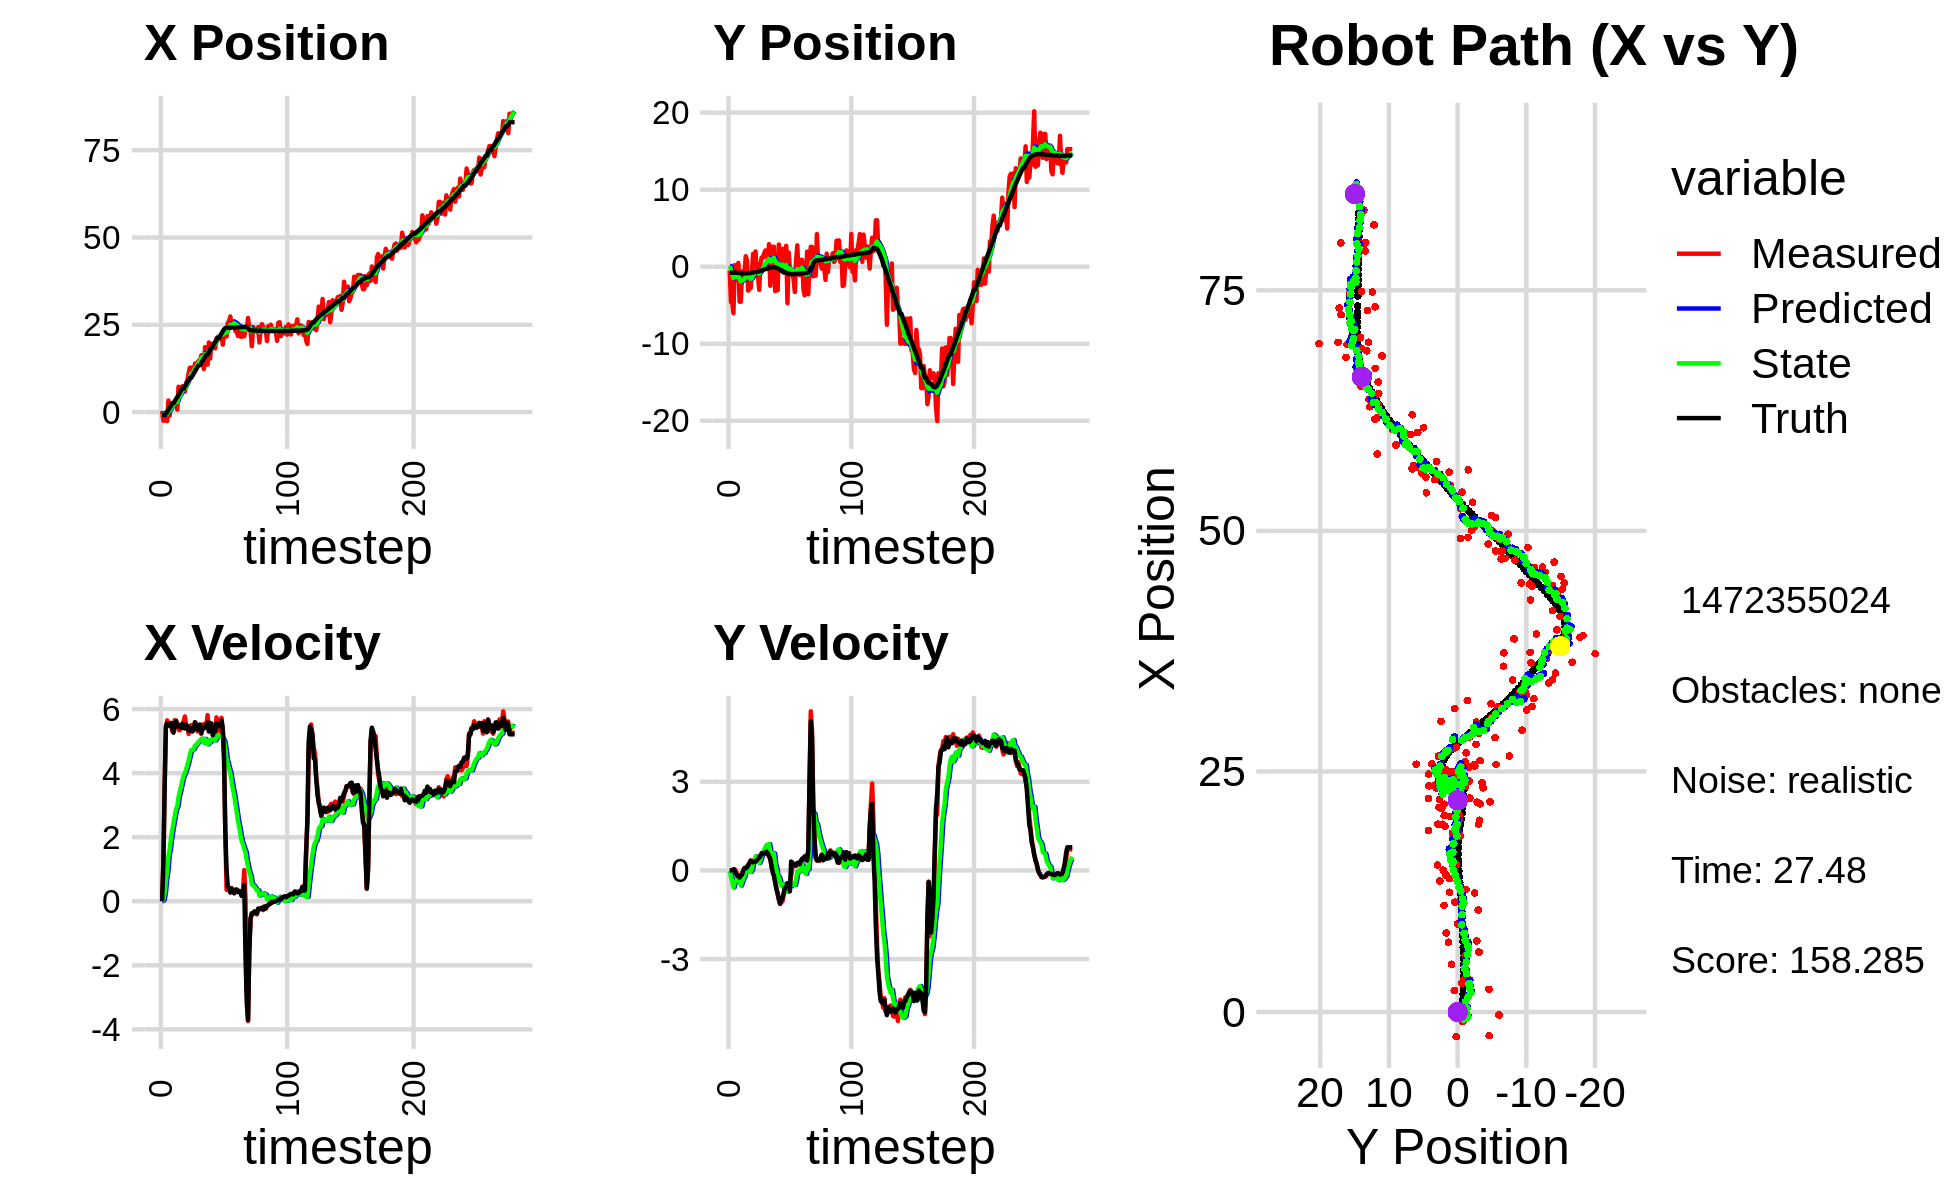

The data file committed next to this chart (first rows):
-5.086270511017882079e+00, 1.562390148913173959e+00, 0.000000000000000000e+00, -0.000000000000000000e+00, 0.000000000000000000e+00, 0.000000000000000000e+00, 0.000000000000000000e+00, 0.000000000000000000e+00, -3.542473189199961126e-01, 1.503198774067855681e-01, 0.000000000000000000e+00, 0.000000000000000000e+00, -8.995959165274085567e-01, -7.759880418256200896e-01, 0.000000000000000000e+00, 0.000000000000000000e+00, 0.000000000000000000e+00, 9.509384108241647482e-05
3.019836542612542307e-01, -5.044186414765533533e-01, 0.000000000000000000e+00, 0.000000000000000000e+00, -3.542473189199961126e-01, 1.503198774067855681e-01, 0.000000000000000000e+00, 0.000000000000000000e+00, -2.859616089641720538e-01, 8.494806700789550580e-02, 1.054727965891366463e-02, -1.847532985057156671e-02, -8.995959165274085567e-01, -7.759880418256200896e-01, 0.000000000000000000e+00, 0.000000000000000000e+00, 0.000000000000000000e+00, -3.718330481206066906e-05
-2.452957689988625400e+00, -4.594053275385614477e+00, 1.156999916214723756e+00, -2.609432702663579844e-04, -2.849068809982807093e-01, 8.310053402283834600e-02, 1.054727965891366463e-02, -1.847532985057156671e-02, -5.457965273605556167e-01, -4.086247607067345911e-01, 4.441467740523637880e-02, -2.071037230843364996e-01, -8.384310605572999897e-01, -7.759924001025770846e-01, 1.199999999999999956e+00, 0.000000000000000000e+00, 1.200000047683715820e+00, 2.255343861179426312e-04
-2.452957689988625400e+00, -4.594053275385614477e+00, 3.542983773799383673e+00, 1.071713371326360811e-02, -5.413550596200319420e-01, -4.293351330151682355e-01, 4.441467740523637880e-02, -2.071037230843364996e-01, -7.172810951423987946e-01, -8.748105619392451127e-01, 2.540648162828086920e-01, -3.720701407682094897e-01, -8.384310605572999897e-01, -7.759924001025770846e-01, 3.600000000000000089e+00, 1.200000000000000025e-02, 3.599999904632568359e+00, -3.024880075827240944e-03
-3.043958843428618000e-01, -6.027749420748946818e+00, 5.411853129513420235e+00, 3.989542854934970822e-02, -6.918746135141179421e-01, -9.120175760160660339e-01, 2.540648162828086920e-01, -3.720701407682094897e-01, -4.278160750862594619e-01, -1.465862763120824752e+00, 6.582841082396868604e-01, -5.734508332988743629e-01, -5.066820981990721728e-01, -7.751840380729774216e-01, 5.475999999999999979e+00, 3.200000000000000067e-02, 5.475999832153320312e+00, -7.371727377176284790e-03
-2.558541953897032428e+00, 2.061692839665242583e-01, 5.649846578880267423e+00, 4.164988315615497649e-02, -3.619876642622907870e-01, -1.523207846450712166e+00, 6.582841082396868604e-01, -5.734508332988743629e-01, -5.491033607138711137e-01, -1.292933720452797308e+00, 9.361361579808011868e-01, -3.894272524988799944e-01, 8.162814370026702515e-02, -7.715875731762031897e-01, 5.552999999999999936e+00, -7.000000000000000146e-03, 5.552999973297119141e+00, -7.371727377176284790e-03
3.308766901560728613e+00, -1.767991240637787120e+00, 5.547897208415661474e+00, -3.374905512955178599e-02, -4.554897449157909728e-01, -1.331876445702685263e+00, 9.361361579808011868e-01, -3.894272524988799944e-01, 3.902404252478806068e-01, -1.363257203279754304e+00, 1.404283627423450032e+00, -3.612623842649925199e-01, 7.197583318127905860e-01, -7.748117405456901308e-01, 5.552999999999999936e+00, -9.099999999999999756e-02, 5.552999973297119141e+00, 6.083140615373849869e-03
-9.946879743452710088e-01, -7.502644288309097131e-01, 5.523735767286076737e+00, -1.181914845266995723e-01, 5.306687879902256544e-01, -1.399383441706253617e+00, 1.404283627423450032e+00, -3.612623842649925199e-01, 4.192429171826584922e-01, -1.310909442526986934e+00, 1.627268875731016973e+00, -2.900418195670576571e-01, 1.248845397988735062e+00, -7.849628262372985166e-01, 5.474999999999999645e+00, -1.729999999999999871e-01, 5.478000164031982422e+00, 2.139375545084476471e-02
2.240921259160526091e+00, 4.890176980361776171e-01, 5.565863441198449557e+00, -1.868757933939656779e-01, 5.819698047557602116e-01, -1.339913624483692667e+00, 1.627268875731016973e+00, -2.900418195670576571e-01, 1.028084714837733005e+00, -1.120906500993955612e+00, 1.952892709471725219e+00, -1.732415162414606968e-01, 1.881470977917318432e+00, -8.053874046426252598e-01, 5.570000000000000284e+00, -2.030000000000000138e-01, 5.573999881744384766e+00, 3.356273844838142395e-02
2.356927662867586371e+00, -4.546035860666347794e+00, 5.317810188693017359e+00, -2.349964035842468935e-01, 1.223373985784905527e+00, -1.138230652618101635e+00, 1.952892709471725219e+00, -1.732415162414606968e-01, 1.552827152222033824e+00, -1.540326731905564239e+00, 2.216150383983601202e+00, -3.726264235474137099e-01, 2.511472046181852047e+00, -8.320437419611601548e-01, 5.400999999999999801e+00, -2.399999999999999911e-01, 5.406000137329101562e+00, 4.416171461343765259e-02
2.356927662867586371e+00, -4.546035860666347794e+00, 5.311420513332131499e+00, -1.950326608753533697e-01, 1.774442190620393989e+00, -1.577589374260305544e+00, 2.216150383983601202e+00, -3.726264235474137099e-01, 1.994540320227938368e+00, -1.916040019348022927e+00, 2.438141770798586627e+00, -5.133353402815107325e-01, 2.511472046181852047e+00, -8.320437419611601548e-01, 5.264000000000000234e+00, -1.700000000000000122e-01, 5.267000198364257812e+00, 3.670300170779228210e-02
2.989320292595704753e+00, -5.917897611092622911e-01, 5.655634575315668044e+00, -1.242871039376354653e-01, 2.238354497307796898e+00, -1.967373553376174034e+00, 2.438141770798586627e+00, -5.133353402815107325e-01, 2.492216255217927667e+00, -1.785222805522750811e+00, 2.671932745333366999e+00, -3.804094008029983431e-01, 3.120366394088323947e+00, -8.550162702683006266e-01, 5.567999999999999616e+00, -1.409999999999999865e-01, 5.570000171661376953e+00, 2.197226509451866150e-02
3.397330760728275667e+00, -9.634875219390692802e-01, 5.643993107585924207e+00, -8.854624036026426809e-03, 2.759409529751264412e+00, -1.823263745603050712e+00, 2.671932745333366999e+00, -3.804094008029983431e-01, 2.983346172303182886e+00, -1.702517508961135295e+00, 2.884109759867951706e+00, -2.789112061535804488e-01, 3.754235565166669897e+00, -8.694819155686797085e-01, 5.629999999999999893e+00, -6.000000000000000125e-03, 5.630000114440917969e+00, 1.568856765516102314e-03
7.193148729320507639e-01, -1.084214680617245463e+00, 5.551417363907419578e+00, 8.043481838096692982e-02, 3.271757148289978101e+00, -1.730408629576493329e+00, 2.884109759867951706e+00, -2.789112061535804488e-01, 2.915732497783399157e+00, -1.635369843899698417e+00, 2.958354473173612664e+00, -1.911476092506211033e-01, 4.293698608678825579e+00, -8.701168833942636294e-01, 5.458000000000000185e+00, 8.000000000000000167e-02, 5.458000183105468750e+00, -1.448804605752229691e-02
7.250523388480591969e+00, 1.355741573531704436e+00, 5.354438012338327724e+00, 7.758077276889129015e-02, 3.211567945100760380e+00, -1.654484604824760563e+00, 2.958354473173612664e+00, -1.911476092506211033e-01, 4.019064982718169254e+00, -1.286528047422904164e+00, 3.256824579005318299e+00, 1.620511009442013317e-02, 4.921334564752129381e+00, -8.616999843135811910e-01, 5.506000000000000227e+00, 6.900000000000000577e-02, 5.506000041961669922e+00, -1.448804605752229691e-02
4.971890389917360764e+00, 8.790059451049283545e-01, 5.338518786558539730e+00, 7.169776027528726448e-02, 4.344747440618701440e+00, -1.284907536413462115e+00, 3.256824579005318299e+00, 1.620511009442013317e-02, 4.532857675366320116e+00, -1.027690595410286400e+00, 3.409785256192468417e+00, 1.455241260113838975e-01, 5.553475678076202904e+00, -8.527760149784535670e-01, 5.498000000000000220e+00, 1.019999999999999934e-01, 5.499000072479248047e+00, -1.342946477234363556e-02
6.235133245772058075e+00, -3.105258823507451194e+00, 5.473243873973662410e+00, 1.386558752322077648e-01, 4.873836200985566691e+00, -1.013138182809147914e+00, 3.409785256192468417e+00, 1.455241260113838975e-01, 5.191824809284425690e+00, -1.259356851526721277e+00, 3.587986300443327892e+00, 2.720318004696942182e-02, 6.180054962385015394e+00, -8.373979343757488314e-01, 5.415000000000000036e+00, 1.859999999999999987e-01, 5.418000221252441406e+00, -2.532798238098621368e-02
7.386166095551617516e+00, -2.794491094441728496e+00, 5.456529699973573067e+00, 2.443899885372463054e-01, 5.550623439328758124e+00, -1.256636533522024424e+00, 3.587986300443327892e+00, 2.720318004696942182e-02, 5.945778691244390401e+00, -1.425811846354822610e+00, 3.771005417048803210e+00, -2.791231267830299873e-02, 6.706092178826364325e+00, -8.157380044374109573e-01, 5.549999999999999822e+00, 2.469999999999999973e-01, 5.554999828338623047e+00, -4.475862532854080200e-02
7.386166095551617516e+00, -2.794491094441728496e+00, 5.611811103037351423e+00, 3.383232015347921728e-01, 6.322879232949270900e+00, -1.428603077622652817e+00, 3.771005417048803210e+00, -2.791231267830299873e-02, 6.579416896072293852e+00, -1.569646941524008854e+00, 3.923827774435399984e+00, -5.201580049799218314e-02, 6.706092178826364325e+00, -8.157380044374109573e-01, 5.408000000000000362e+00, 3.240000000000000102e-01, 5.416999816894531250e+00, -6.021482124924659729e-02
5.860111653869355841e+00, -1.109802177686614710e+00, 5.771430143727717343e+00, 3.325006524356673432e-01, 6.971799673515834073e+00, -1.574848521573808169e+00, 3.923827774435399984e+00, -5.201580049799218314e-02, 6.841273374516671169e+00, -1.499736038133265170e+00, 3.997576829464347892e+00, 2.918495251762710102e-02, 7.332434952152545371e+00, -7.802101278037798515e-01, 5.397000000000000242e+00, 3.089999999999999969e-01, 5.406000137329101562e+00, -5.754787102341651917e-02
8.220425933534547980e+00, 1.664899333349900701e+00, 5.483906798568834340e+00, 3.159360059832256873e-01, 7.241031057463105824e+00, -1.496817542881502483e+00, 3.997576829464347892e+00, 2.918495251762710102e-02, 7.469569075258434054e+00, -1.109960805369296422e+00, 4.125058752864278588e+00, 2.476028595857946435e-01, 7.952060043869174422e+00, -7.435457864567626141e-01, 5.517000000000000348e+00, 2.750000000000000222e-01, 5.522999763488769531e+00, -5.754787102341651917e-02
9.164163291535547984e+00, 1.037309124721716089e-02, 5.460277974228572084e+00, 2.710231126197850671e-01, 7.882074950544861736e+00, -1.085200519410717046e+00, 4.125058752864278588e+00, 2.476028595857946435e-01, 8.158957091013551377e+00, -9.551883579686831771e-01, 4.254124943918863977e+00, 3.124002964058510967e-01, 8.584935486333973742e+00, -7.116760246696632874e-01, 5.471000000000000085e+00, 2.959999999999999853e-01, 5.479000091552734375e+00, -4.959470406174659729e-02
1.107292705775823727e+01, 1.980179852454548639e+00, 5.225407924658316716e+00, 2.997835506822481566e-01, 8.584369585405438485e+00, -9.239483283280980341e-01, 4.254124943918863977e+00, 3.124002964058510967e-01, 9.062760065218673944e+00, -5.832853790667600347e-01, 4.404574838178073826e+00, 4.734547175184749546e-01, 9.207541763891242681e+00, -6.769408523604122374e-01, 5.328000000000000291e+00, 3.200000000000000067e-01, 5.336999893188476562e+00, -5.730754509568214417e-02
1.273598581508392513e+01, -1.221395583542302266e+00, 5.433719725911531739e+00, 3.344000697369966524e-01, 9.503217549036481415e+00, -5.359399073149124781e-01, 4.404574838178073826e+00, 4.734547175184749546e-01, 1.011618175824844101e+01, -6.239013288335510943e-01, 4.585598476778919519e+00, 4.150809741486810034e-01, 9.824014008061576320e+00, -6.390196993660567371e-01, 5.416999999999999815e+00, 3.400000000000000244e-01, 5.427999973297119141e+00, -6.146413087844848633e-02
1.273598581508392513e+01, -1.221395583542302266e+00, 5.498990753931026099e+00, 3.927719622931903354e-01, 1.057474160592633261e+01, -5.823932314186830439e-01, 4.585598476778919519e+00, 4.150809741486810034e-01, 1.099271897740552717e+01, -6.586850070828207393e-01, 4.720458063639281221e+00, 3.760481708028866610e-01, 9.824014008061576320e+00, -6.390196993660567371e-01, 5.378000000000000114e+00, 3.910000000000000142e-01, 5.392000198364257812e+00, -7.130509614944458008e-02
1.060927039340958977e+01, -2.996453331591255154e+00, 5.403783008556751533e+00, 4.317061938312798386e-01, 1.146476478376945529e+01, -6.210801900025321176e-01, 4.720458063639281221e+00, 3.760481708028866610e-01, 1.133731360460965831e+01, -8.973095527174792529e-01, 4.731412209904553912e+00, 2.508182411891197727e-01, 1.044272166508088340e+01, -5.955639344901515475e-01, 5.299999999999999822e+00, 4.319999999999999951e-01, 5.317999839782714844e+00, -7.972031086683273315e-02
1.142119225846394492e+01, 3.925825049572572722e-01, 5.373096243838783259e+00, 5.073893809337830518e-01, 1.181045482560011450e+01, -8.722277285985672313e-01, 4.731412209904553912e+00, 2.508182411891197727e-01, 1.176448509979357837e+01, -7.099204827558043274e-01, 4.756747351382029088e+00, 3.585275835830734614e-01, 1.105220156891261496e+01, -5.473410208010428546e-01, 5.365000000000000213e+00, 4.759999999999999787e-01, 5.386000156402587891e+00, -9.415227174758911133e-02
1.387624937284701687e+01, 1.197228892525054489e+00, 5.595108614646775891e+00, 5.283543356399413859e-01, 1.224015983493178084e+01, -6.740677243974969590e-01, 4.756747351382029088e+00, 3.585275835830734614e-01, 1.256189174154483723e+01, -4.450908254710337353e-01, 4.867806490620599114e+00, 4.878128327387901142e-01, 1.167219477865677568e+01, -4.894853988671848954e-01, 5.584999999999999964e+00, 5.859999999999999654e-01, 5.614999771118164062e+00, -9.415227174758911133e-02
1.244838440436589622e+01, 1.180710507836121970e+00, 5.549951158724589995e+00, 5.878787929201182427e-01, 1.304867239060689776e+01, -3.963095421971547516e-01, 4.867806490620599114e+00, 4.878128327387901142e-01, 1.296659952359750712e+01, -2.056311437438108625e-01, 4.887944696400308153e+00, 5.905949029209007772e-01, 1.231019908204402213e+01, -4.220127328639232123e-01, 5.383000000000000007e+00, 5.739999999999999547e-01, 5.414000034332275391e+00, -1.055315211415290833e-01
1.424771398301126979e+01, 1.706042631152316913e+00, 5.307124733094064517e+00, 5.639103894016007645e-01, 1.345539399323753749e+01, -1.465716534517207958e-01, 4.887944696400308153e+00, 5.905949029209007772e-01, 1.361167564518588868e+01, 6.975689748033087056e-02, 4.942524742177449859e+00, 6.906618217243574165e-01, 1.292723780826640656e+01, -3.562938139568846418e-01, 5.368999999999999773e+00, 5.709999999999999520e-01, 5.399000167846679688e+00, -1.058581545948982239e-01
1.473810428329058375e+01, 2.110161526271263188e+00, 5.385716238042081550e+00, 5.996859308786046672e-01, 1.410592811940363411e+01, 1.388230796527666344e-01, 4.942524742177449859e+00, 6.906618217243574165e-01, 1.423457178751240804e+01, 3.656862492308646795e-01, 4.992755701539783431e+00, 7.881702148194813518e-01, 1.344010668940712705e+01, -2.991707487609351901e-01, 5.358999999999999986e+00, 6.109999999999999876e-01, 5.394000053405761719e+00, -1.108907014131546021e-01
1.473810428329058375e+01, 2.110161526271263188e+00, 5.458347314887386226e+00, 6.336152873439712119e-01, 1.473384735766638620e+01, 4.445032707128128147e-01, 4.992755701539783431e+00, 7.881702148194813518e-01, 1.475152159906909510e+01, 6.320563501742471058e-01, 5.021538662386341834e+00, 8.594221791228180418e-01, 1.344010668940712705e+01, -2.991707487609351901e-01, 5.520999999999999908e+00, 6.270000000000000018e-01, 5.556000232696533203e+00, -1.155646666884422302e-01
1.625521880391055163e+01, 8.137908122163144409e-01, 5.220845750796224927e+00, 5.619340577113497437e-01, 1.525367546530772955e+01, 7.179985680865289543e-01, 5.021538662386341834e+00, 8.594221791228180418e-01, 1.543921069547864455e+01, 7.134338517699424509e-01, 5.070192053363147267e+00, 8.221482378935254243e-01, 1.406792384333438406e+01, -2.268541917785161233e-01, 5.259999999999999787e+00, 5.639999999999999458e-01, 5.289999961853027344e+00, -1.072199940681457520e-01
1.527286607033311050e+01, 2.926666511105611601e+00, 5.467097122459415814e+00, 4.785312241154164870e-01, 1.594622990081495928e+01, 7.956486755592949711e-01, 5.070192053363147267e+00, 8.221482378935254243e-01, 1.584077764104077346e+01, 1.027841662317878990e+00, 5.070121993471047084e+00, 8.923942541926958016e-01, 1.467640620472389479e+01, -1.624562604058122639e-01, 5.419999999999999929e+00, 4.769999999999999796e-01, 5.440999984741210938e+00, -8.730679750442504883e-02
1.236165934824431467e+01, -2.471746430796676552e+00, 5.535834557218687557e+00, 4.845477641660367318e-01, 1.634778984038787897e+01, 1.117081087737148648e+00, 5.070121993471047084e+00, 8.923942541926958016e-01, 1.565510135410075421e+01, 6.735725034783941467e-01, 4.953891131288869154e+00, 6.326716477947167405e-01, 1.529810458373213855e+01, -1.099274027278791116e-01, 5.392000000000000348e+00, 3.800000000000000044e-01, 5.406000137329101562e+00, -8.730679750442504883e-02
1.861085230101233989e+01, 7.646204960752569502e-01, 5.418322226071961012e+00, 8.571386619726874267e-02, 1.615049046722964121e+01, 7.368396682578658430e-01, 4.953891131288869154e+00, 6.326716477947167405e-01, 1.660535298892715161e+01, 7.110116480827689545e-01, 5.071852559917711112e+00, 5.558214549548309291e-01, 1.581444102502065263e+01, -8.376209622112852637e-02, 5.445999999999999730e+00, 1.650000000000000078e-01, 5.448999881744384766e+00, -1.581794396042823792e-02
1.361841255444331544e+01, 2.590371085758230940e+00, 5.484313954144652392e+00, 8.675780672242459912e-02, 1.711253824491892317e+01, 7.665937935782520807e-01, 5.071852559917711112e+00, 5.558214549548309291e-01, 1.650550156260794665e+01, 9.560024767331520845e-01, 4.970230702945107382e+00, 5.908546419316921261e-01, 1.644231730669356750e+01, -7.588081229732394906e-02, 5.506999999999999673e+00, -6.900000000000000577e-02, 5.507999897003173828e+00, -1.581794396042823792e-02
1.361841255444331544e+01, 2.590371085758230940e+00, 5.809872954751175378e+00, -1.572192721097366019e-01, 1.700252463290245686e+01, 1.015087940926321375e+00, 4.970230702945107382e+00, 5.908546419316921261e-01, 1.643059028916434983e+01, 1.160448883970642164e+00, 4.898866653087062595e+00, 5.719556205543909755e-01, 1.644231730669356750e+01, -7.588081229732394906e-02, 5.584999999999999964e+00, -1.930000000000000049e-01, 5.587999820709228516e+00, 2.705410495400428772e-02
1.993003350513008343e+01, -3.164979205667538320e+00, 5.292810650552338458e+00, -3.738902068460714934e-01, 1.692047695447305600e+01, 1.217644446026081351e+00, 4.898866653087062595e+00, 5.719556205543909755e-01, 1.747054439931059733e+01, 6.522198373708080199e-01, 5.032447236665912094e+00, 1.905941615653974353e-01, 1.707945567389518970e+01, -9.556435162939393158e-02, 5.318999999999999950e+00, -4.099999999999999756e-01, 5.334000110626220703e+00, 7.052399218082427979e-02
1.533712798379517572e+01, 1.854619519914126602e-01, 5.441587734237459451e+00, -5.761148032588192525e-01, 1.797378912297718756e+01, 6.712792535273477412e-01, 5.032447236665912094e+00, 1.905941615653974353e-01, 1.751927654111528199e+01, 5.733964035587557628e-01, 4.961782847437398836e+00, 5.344006758748365282e-02, 1.769977313238914363e+01, -1.408859947693227310e-01, 5.570000000000000284e+00, -6.310000000000000053e-01, 5.605000019073486328e+00, 1.054796203970909119e-01
1.953103727096084441e+01, -3.042679772696633034e+00, 5.368291448800721177e+00, -8.028889280881732482e-01, 1.801545482585902036e+01, 5.787404103175041170e-01, 4.961782847437398836e+00, 5.344006758748365282e-02, 1.830002302054226604e+01, 1.075457630122008679e-01, 5.041844422983747798e+00, -2.724016278416404591e-01, 1.833480006455273426e+01, -2.112979756633720230e-01, 5.551999999999999602e+00, -7.750000000000000222e-01, 5.382999897003173828e+00, 1.484609246253967285e-01
1.951897776101941773e+01, 2.881702674998503078e+00, 5.332461817701148910e+00, -1.008553647366389638e+00, 1.880420746284064037e+01, 8.030560022803681641e-02, 5.041844422983747798e+00, -2.724016278416404591e-01, 1.894200640407137826e+01, 3.704126624926750155e-01, 5.085681601389326900e+00, -2.208328369088551346e-01, 1.884775286884363510e+01, -2.915580138920233488e-01, 5.190999999999999837e+00, -9.579999999999999627e-01, 5.277999877929687500e+00, 1.869266778230667114e-01
1.841540116027265839e+01, -2.988266286329169796e-01, 5.439388037620722649e+00, -1.137237247386629235e+00, 1.945057456421031006e+01, 3.483293788017894910e-01, 5.085681601389326900e+00, -2.208328369088551346e-01, 1.927914276796087734e+01, 2.235210393926651828e-01, 5.069806135401386804e+00, -3.884938946274820171e-01, 1.944774180618630055e+01, -4.071593445511741960e-01, 5.352000000000000313e+00, -1.122000000000000108e+00, 5.467999935150146484e+00, 2.061056047677993774e-01
1.825788968762133990e+01, -3.450918206176752934e-01, 5.177060048275699877e+00, -1.082391158368553485e+00, 1.978612338150101735e+01, 1.846716499299169700e-01, 5.069806135401386804e+00, -3.884938946274820171e-01, 1.951796548197844672e+01, 8.549649304195713895e-02, 5.020865117285919332e+00, -5.176746447732231138e-01, 2.006032687445791751e+01, -5.335882915237110113e-01, 5.314000000000000057e+00, -1.000999999999999890e+00, 5.407000064849853516e+00, 2.061056047677993774e-01
2.115532875070462637e+01, 2.323821870502865927e+00, 5.742439896971396784e+00, -1.040807200659570997e+00, 2.002005199370703892e+01, 3.372902856463482618e-02, 5.020865117285919332e+00, -5.176746447732231138e-01, 2.024836287133537027e+01, 2.750703923248317695e-01, 5.106471457184168727e+00, -4.642420851662598658e-01, 2.068501979086038745e+01, -6.445597720340549008e-01, 5.560999999999999943e+00, -9.310000000000000497e-01, 5.638999938964843750e+00, 1.793017536401748657e-01
2.153609293669606828e+01, -7.639948025284588606e-01, 5.578548430952876558e+00, -8.166036569577541648e-01, 2.075901001705378590e+01, 2.286461838082057829e-01, 5.106471457184168727e+00, -4.642420851662598658e-01, 2.091449290627067370e+01, 9.323310005074952889e-02, 5.163725850505399784e+00, -5.704201575722829265e-01, 2.121400958312086971e+01, -7.218886969037932033e-01, 5.493000000000000327e+00, -7.469999999999999973e-01, 5.544000148773193359e+00, 1.453505009412765503e-01
2.153609293669606828e+01, -7.639948025284588606e-01, 5.320689943161457158e+00, -6.312055157151129636e-01, 2.143086549132121377e+01, 3.619108429352123346e-02, 5.163725850505399784e+00, -5.704201575722829265e-01, 2.145529949260096103e+01, -6.109244200652806656e-02, 5.177197516635513530e+00, -6.240072502194888848e-01, 2.121400958312086971e+01, -7.218886969037932033e-01, 5.464000000000000412e+00, -5.799999999999999600e-01, 5.493999958038330078e+00, 1.180803924798965454e-01
2.126684665645016281e+01, 2.715418612924412223e+00, 5.363032744628670301e+00, -5.283939081819183370e-01, 2.197301924426451336e+01, -1.234931670284769578e-01, 5.177197516635513530e+00, -6.240072502194888848e-01, 2.185405779401692072e+01, 2.152656695397051068e-01, 5.162958979626486311e+00, -4.510985199966297543e-01, 2.184273844942582699e+01, -7.955662850311268075e-01, 5.503999999999999559e+00, -5.420000000000000373e-01, 5.531000137329101562e+00, 9.820824861526489258e-02
2.184660577733397702e+01, -4.729692840278990396e+00, 5.727011532212633149e+00, -4.414458379550565414e-01, 2.237035369197957024e+01, 1.701558175400421369e-01, 5.162958979626486311e+00, -4.510985199966297543e-01, 2.229760554626978930e+01, -4.052371641637020350e-01, 5.178596671295760068e+00, -7.244915344609470509e-01, 2.247447806544425219e+01, -8.569895267454740173e-01, 5.645999999999999908e+00, -4.359999999999999987e-01, 5.663000106811523438e+00, 7.692924141883850098e-02
1.932845813015200420e+01, 1.849480925042233714e+00, 5.362585329337099083e+00, -4.797214775806672993e-01, 2.281546521339936362e+01, -4.776863176097967401e-01, 5.178596671295760068e+00, -7.244915344609470509e-01, 2.220139693133342362e+01, -1.911418575380912643e-01, 5.063194498043023906e+00, -5.588986502767583353e-01, 2.311908465571539395e+01, -9.030377288163946581e-01, 5.389999999999999680e+00, -4.819999999999999840e-01, 5.412000179290771484e+00, 8.921963721513748169e-02
2.244923454471993551e+01, -4.883577982265884798e-01, 4.445708387546728702e+00, -3.809461637956749747e-01, 2.270771638113772539e+01, -2.470317225657671090e-01, 5.063194498043023906e+00, -5.588986502767583353e-01, 2.263927234595617932e+01, -2.659306389173565766e-01, 5.015847869979868534e+00, -5.469218377460698388e-01, 2.371254760009038520e+01, -9.648305040201490268e-01, 4.557999999999999829e+00, -7.029999999999999583e-01, 4.611999988555908203e+00, 8.547971397638320923e-02
2.165534955252017824e+01, -8.450635832301259809e-01, 2.224846984558712215e+00, -1.906438411871899108e-01, 2.314085713295416724e+01, -3.206228226919635715e-01, 5.015847869979868534e+00, -5.469218377460698388e-01, 2.277502943992141837e+01, -3.633124611464803588e-01, 4.790318199781951947e+00, -5.252581861635385874e-01, 2.402905398600504938e+01, -9.781108959740933972e-01, 2.190999999999999837e+00, 2.999999999999999889e-01, 2.211999893188476562e+00, 8.547971397638320923e-02
2.165534955252017824e+01, -8.450635832301259809e-01, 3.571451340074129899e-01, 8.447699822900746336e-02, 2.325406125989961481e+01, -4.158382797628342176e-01, 4.790318199781951947e+00, -5.252581861635385874e-01, 2.280843115749935279e+01, -4.338550663361391835e-01, 4.459738791486237197e+00, -4.619211015882984661e-01, 2.414673548901034650e+01, -9.543178689747703336e-01, 9.749999999999999778e-01, 2.690000000000000169e-01, 1.011999964714050293e+00, -2.322652637958526611e-01
2.545174938460825587e+01, -1.649058700842557901e+00, 4.583749794566432945e-01, 1.674406866927573567e-01, 2.325440503664797731e+01, -4.800471764949690301e-01, 4.459738791486237197e+00, -4.619211015882984661e-01, 2.350022781608853251e+01, -5.839711856763007969e-01, 4.293641833240831041e+00, -4.372566730960227854e-01, 2.414673548901034650e+01, -9.543178689747703336e-01, 4.590000000000000191e-01, 1.759999999999999898e-01, 4.920000135898590088e-01, -3.502324521541595459e-01
2.612598293984920161e+01, -3.273970009760070354e+00, 3.935729472053781097e-01, 1.876068391088895060e-01, 2.392959199941261517e+01, -6.276968529859030532e-01, 4.293641833240831041e+00, -4.372566730960227854e-01, 2.417892451771113116e+01, -9.054908919102995224e-01, 4.133736419082018720e+00, -4.960798819648731817e-01, 2.417081385827244233e+01, -9.450949448740439962e-01, 4.169999999999999818e-01, 2.059999999999999887e-01, 4.659999907016754150e-01, -4.448150396347045898e-01
2.738282567248367272e+01, 6.308337579074879686e-01, 2.800800622935901152e-01, 1.608855731216637108e-01, 2.459229815961933241e+01, -9.550988801067867850e-01, 4.133736419082018720e+00, -4.960798819648731817e-01, 2.494908383371333827e+01, -7.337507381151471275e-01, 3.998273550947176957e+00, -3.129649114737231841e-01, 2.419613295791864616e+01, -9.328437908212869889e-01, 2.730000000000000204e-01, 1.600000000000000033e-01, 3.170000016689300537e-01, -5.214036107063293457e-01
2.447020569432078219e+01, 2.774825303959641332e+00, 4.127495573245907323e-01, 2.370945241231457723e-01, 2.534891118880805649e+01, -7.650472292625194459e-01, 3.998273550947176957e+00, -3.129649114737231841e-01, 2.506224549241013122e+01, -3.197281246316622805e-01, 3.745958960900000800e+00, -3.560099849405989891e-02, 2.420317393521497706e+01, -9.287963219009806037e-01, 3.960000000000000187e-01, 2.510000000000000009e-01, 4.690000116825103760e-01, -5.790670514106750488e-01
2.450919911270834461e+01, -8.808862659844853837e-01, 3.366432601218553033e-01, 2.594153533376901133e-01, 2.543684138850013099e+01, -3.232882244810682537e-01, 3.745958960900000800e+00, -3.560099849405989891e-02, 2.514786462390623711e+01, -3.731335926534132819e-01, 3.502696798859640470e+00, -2.457881008104596809e-02, 2.422585135702656345e+01, -9.137902567280640209e-01, 3.400000000000000244e-01, 2.560000000000000053e-01, 4.250000119209289551e-01, -6.565516591072082520e-01
2.602784830285107631e+01, -1.081943856569514084e+00, 2.653540983217045901e-01, 2.044803366947318124e-01, 2.549813430379220236e+01, -3.755914736615179050e-01, 3.502696798859640470e+00, -2.457881008104596809e-02, 2.547484050057875393e+01, -4.464290976071977335e-01, 3.322962369418816841e+00, -3.135373187762280356e-02, 2.424072867620825633e+01, -9.022978854224456002e-01, 2.469999999999999973e-01, 2.119999999999999940e-01, 3.249999880790710449e-01, -6.565516591072082520e-01
2.317828851949690261e+01, 8.829627326195598203e-01, 3.644068479617261214e-01, 3.200510319223496825e-01, 2.580713673752063642e+01, -4.495644707949600360e-01, 3.322962369418816841e+00, -3.135373187762280356e-02, 2.523168737299008058e+01, -2.742535664119566952e-01, 3.045587858238767431e+00, 9.374752944926278975e-02, 2.425562983773145831e+01, -8.887983270042354444e-01, 3.529999999999999805e-01, 3.260000000000000120e-01, 4.810000061988830566e-01, -7.206843495368957520e-01
2.317828851949690261e+01, 8.829627326195598203e-01, 3.625502223590080231e-01, 3.755547253061686797e-01, 2.553624615881395599e+01, -2.648788134670304051e-01, 3.045587858238767431e+00, 9.374752944926278975e-02, 2.501902816954713415e+01, -1.149770065927384899e-01, 2.794991680296774916e+00, 1.985148444959457803e-01, 2.425562983773145831e+01, -8.887983270042354444e-01, 3.639999999999999902e-01, 4.020000000000000240e-01, 5.429999828338623047e-01, -8.030151128768920898e-01
... 220 more rows
